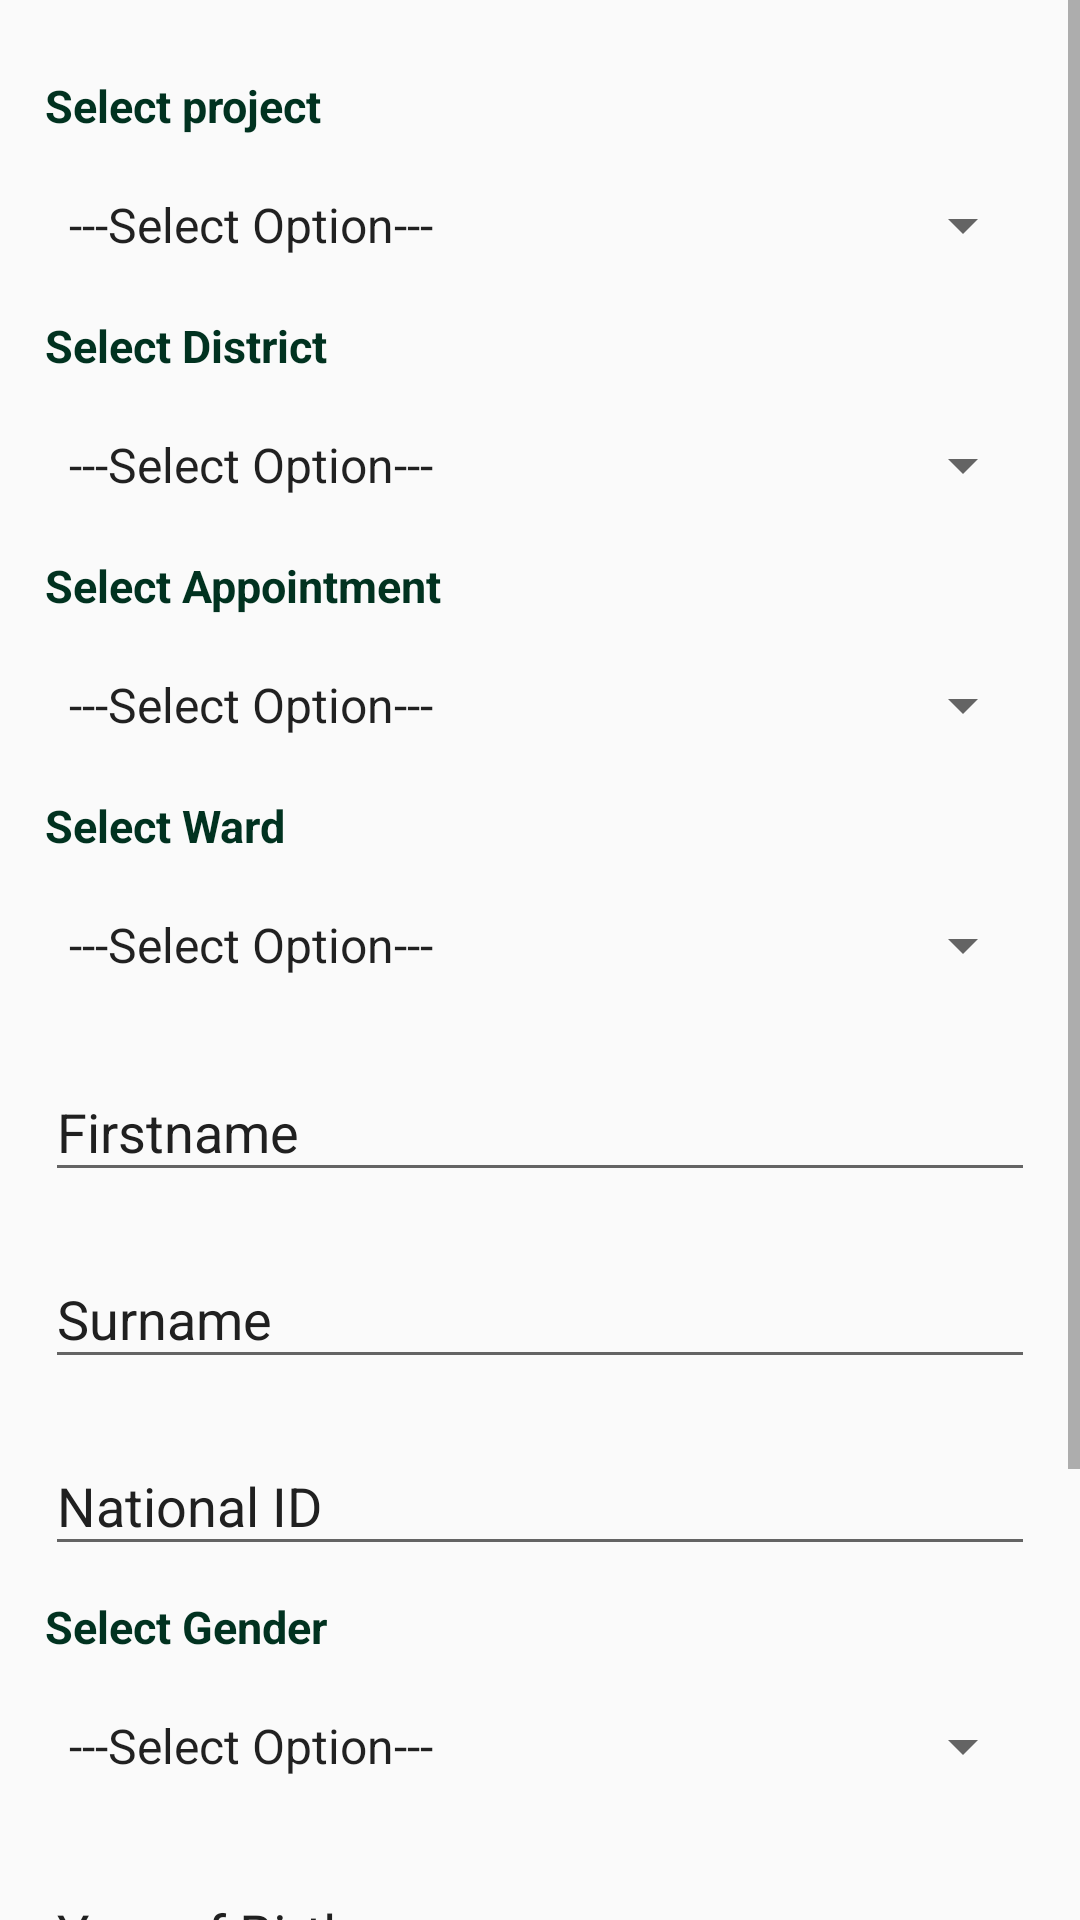

Here is an Android app screen rendered from its layout file. Give the layout XML and the strings, colors and styles it references.
<!-- AndroidManifest.xml: application theme AppTheme -->
<!-- res/layout/activity_edit_participant.xml -->
<?xml version="1.0" encoding="utf-8"?>
<ScrollView xmlns:android="http://schemas.android.com/apk/res/android"
    xmlns:app="http://schemas.android.com/apk/res-auto"
    xmlns:tools="http://schemas.android.com/tools"
    android:layout_width="match_parent"
    android:layout_height="match_parent"
    tools:context=".activities.AddParticipantActivity">

    <LinearLayout
        android:layout_width="match_parent"
        android:layout_height="match_parent"
        android:orientation="vertical"
        android:padding="15dp">

        <TextView
            android:layout_width="match_parent"
            android:layout_height="20dp"
            android:layout_marginTop="10dp"
            android:text="Select project"
            android:textStyle="bold"
            android:textColor="@color/darkGreen"
            android:textSize="15dp" />

        <Spinner
            android:id="@+id/projects"
            android:layout_width="match_parent"
            android:layout_height="40dp"
            android:layout_marginTop="10dp"
            android:entries="@array/dummy"/>

        <TextView
            android:layout_width="match_parent"
            android:layout_height="20dp"
            android:layout_marginTop="10dp"
            android:text="Select component"
            android:visibility="gone"
            android:textSize="15dp" />

        <Spinner
            android:id="@+id/components"
            android:layout_width="match_parent"
            android:layout_height="40dp"
            android:layout_marginTop="10dp"
            android:visibility="gone"
            android:entries="@array/dummy"/>

        <TextView
            android:layout_width="match_parent"
            android:layout_height="20dp"
            android:layout_marginTop="10dp"
            android:text="Select sub-component"
            android:visibility="gone"
            android:textSize="15dp" />

        <Spinner
            android:id="@+id/sub_components"
            android:layout_width="match_parent"
            android:layout_height="40dp"
            android:layout_marginTop="10dp"
            android:visibility="gone"
            android:entries="@array/dummy"/>

        <TextView
            android:layout_width="match_parent"
            android:layout_height="20dp"
            android:layout_marginTop="10dp"
            android:text="Select Activity"
            android:visibility="gone"
            android:textSize="15dp" />

        <Spinner
            android:id="@+id/activities"
            android:layout_width="match_parent"
            android:layout_height="40dp"
            android:layout_marginTop="10dp"
            android:visibility="gone"
            android:entries="@array/dummy"/>

        <TextView
            android:layout_width="match_parent"
            android:layout_height="20dp"
            android:layout_marginTop="10dp"
            android:textColor="@color/darkGreen"
            android:text="Select District"
            android:textStyle="bold"
            android:textSize="15dp" />

        <Spinner
            android:id="@+id/districts"
            android:layout_width="match_parent"
            android:layout_height="40dp"
            android:layout_marginTop="10dp"
            android:entries="@array/dummy"/>

        <TextView
            android:layout_width="match_parent"
            android:layout_height="20dp"
            android:layout_marginTop="10dp"
            android:text="Select Appointment"
            android:textColor="@color/darkGreen"
            android:textStyle="bold"
            android:textSize="15dp" />

        <Spinner
            android:id="@+id/appointments"
            android:layout_width="match_parent"
            android:layout_height="40dp"
            android:layout_marginTop="10dp"
            android:entries="@array/dummy"/>

        <TextView
            android:layout_width="match_parent"
            android:layout_height="20dp"
            android:layout_marginTop="10dp"
            android:text="Select Ward"
            android:textColor="@color/darkGreen"
            android:textStyle="bold"
            android:textSize="15dp" />

        <Spinner
            android:id="@+id/wards"
            android:layout_width="match_parent"
            android:layout_height="40dp"
            android:layout_marginTop="10dp"
            android:entries="@array/dummy"/>

        <com.google.android.material.textfield.TextInputLayout
            android:layout_width="match_parent"
            android:layout_height="wrap_content"
            android:textColorHint="@color/colorBlack"
            app:hintTextColor="@color/colorBlack"
            android:layout_marginTop="10dp">

            <com.google.android.material.textfield.TextInputEditText
                android:id="@+id/first_name"
                android:layout_width="match_parent"
                android:layout_height="wrap_content"
                android:hint="Firstname"
                android:inputType="textPersonName" />

        </com.google.android.material.textfield.TextInputLayout>

        <com.google.android.material.textfield.TextInputLayout
            android:layout_width="match_parent"
            android:layout_height="wrap_content"
            android:textColorHint="@color/colorBlack"
            app:hintTextColor="@color/colorBlack"
            android:layout_marginTop="10dp">

            <com.google.android.material.textfield.TextInputEditText
                android:id="@+id/surname"
                android:layout_width="match_parent"
                android:layout_height="wrap_content"
                android:hint="Surname"
                android:inputType="textPersonName" />

        </com.google.android.material.textfield.TextInputLayout>

        <com.google.android.material.textfield.TextInputLayout
            android:layout_width="match_parent"
            android:layout_height="wrap_content"
            android:textColorHint="@color/colorBlack"
            app:hintTextColor="@color/colorBlack"
            android:layout_marginTop="10dp">

            <com.google.android.material.textfield.TextInputEditText
                android:id="@+id/national_id"
                android:layout_width="match_parent"
                android:layout_height="wrap_content"
                android:hint="National ID"
                android:inputType="textPersonName" />

        </com.google.android.material.textfield.TextInputLayout>

        <TextView
            android:layout_width="match_parent"
            android:layout_height="20dp"
            android:layout_marginTop="10dp"
            android:text="Select Gender"
            android:textStyle="bold"
            android:textColor="@color/darkGreen"
            android:textSize="15dp" />

        <Spinner
            android:id="@+id/gender"
            android:layout_width="match_parent"
            android:layout_height="40dp"
            android:layout_marginTop="10dp"
            android:entries="@array/dummy"/>

        <com.google.android.material.textfield.TextInputLayout
            android:layout_width="match_parent"
            android:layout_height="wrap_content"
            android:textColorHint="@color/colorBlack"
            app:hintTextColor="@color/colorBlack"
            android:layout_marginTop="10dp">

            <com.google.android.material.textfield.TextInputEditText
                android:id="@+id/year_of_birth"
                android:layout_width="match_parent"
                android:layout_height="wrap_content"
                android:hint="Year of Birth"
                android:inputType="textPersonName" />

        </com.google.android.material.textfield.TextInputLayout>

        <com.google.android.material.textfield.TextInputLayout
            android:layout_width="match_parent"
            android:layout_height="wrap_content"
            android:textColorHint="@color/colorBlack"
            app:hintTextColor="@color/colorBlack"
            android:layout_marginTop="10dp">

            <com.google.android.material.textfield.TextInputEditText
                android:id="@+id/contact"
                android:layout_width="match_parent"
                android:layout_height="wrap_content"
                android:hint="Contact No"
                android:inputType="textPersonName" />

        </com.google.android.material.textfield.TextInputLayout>

        <Button
            android:id="@+id/update_participant"
            android:layout_width="match_parent"
            android:layout_height="50dp"
            android:layout_marginTop="25dp"
            android:layout_marginBottom="20dp"
            android:background="@drawable/custom_button_green_version_two"
            android:padding="6dp"
            android:text="Update"
            android:textAllCaps="false"
            android:textColor="@color/colorWhite"
            android:textSize="20dp" />

    </LinearLayout>

</ScrollView>
<!-- resources referenced by this layout -->
<resources>
  <array name="dummy">
          <item>---Select Option---</item>
          <item>Okay</item>
          <item>Faulty</item>
          <item>Full</item>
          <item>Empty</item>
          <item>Above Half</item>
          <item>Below Half</item>
          <item>N/A</item>
      </array>
  <color name="colorBlack">#202020</color>
  <color name="colorWhite">#FFFFFF</color>
  <color name="darkGreen">#013220</color>
  <!-- drawable custom_button_green_version_two (drawable) -->
  <?xml version="1.0" encoding="utf-8"?>
  <shape xmlns:android="http://schemas.android.com/apk/res/android"
      android:shape="rectangle">
      <gradient android:startColor="@color/mediumSeaGreen"
          android:endColor="@color/mediumSeaGreen"
          android:type="linear"></gradient>
      <corners android:radius="10dp" />
  </shape>
  <style name="AppTheme" parent="Theme.AppCompat.Light.DarkActionBar">
          
          <item name="colorPrimary">@color/colorPrimary</item>
          <item name="colorPrimaryDark">@color/colorPrimaryDark</item>
          <item name="colorAccent">@color/colorAccent</item>
      </style>
  <color name="mediumSeaGreen">#3CB371</color>
  <color name="colorPrimary">#008577</color>
  <color name="colorPrimaryDark">#00574B</color>
  <color name="colorAccent">#D81B60</color>
</resources>
